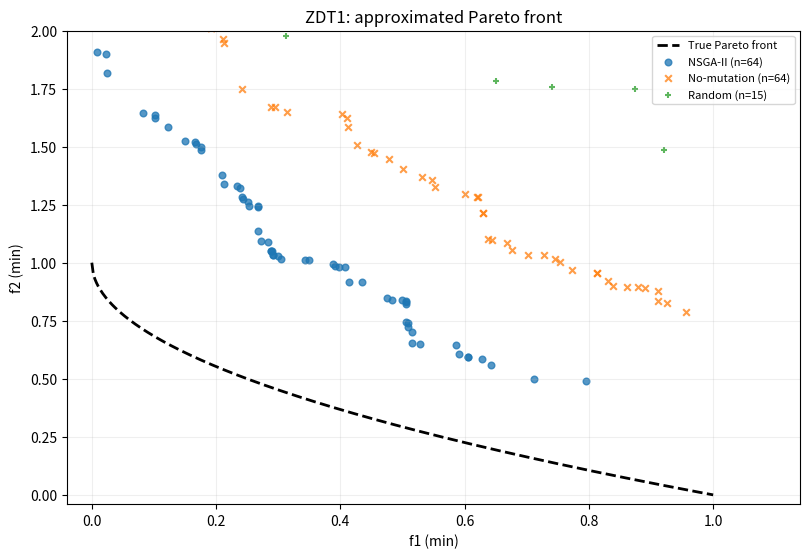
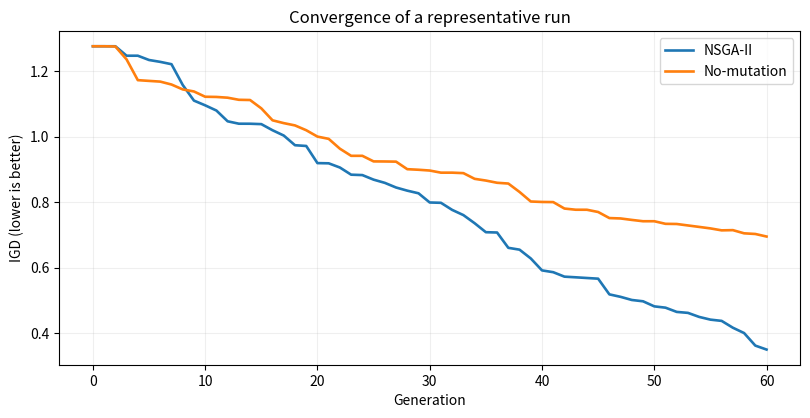

These charts were generated, in order, by the following Python code:
#!/usr/bin/env python3
# -*- coding: utf-8 -*-
"""可复现的 NSGA-II 多目标优化演示：ZDT1、随机采样与无变异消融。
依赖：numpy、matplotlib；使用示例见文档。
"""
from __future__ import annotations
import argparse
import csv
import json
import time
from pathlib import Path

import numpy as np


def zdt1(X: np.ndarray) -> np.ndarray:
    """二维目标最小化；决策变量维数至少为2，边界均为[0, 1]。"""
    X = np.asarray(X, dtype=float)
    if X.ndim != 2 or X.shape[1] < 2:
        raise ValueError("X 的形状必须为 (样本数, 决策变量维数>=2)")
    if not np.all(np.isfinite(X)) or np.any((X < 0) | (X > 1)):
        raise ValueError("所有决策变量必须是有限数值，并处于 [0, 1]")
    f1 = X[:, 0]
    g = 1.0 + 9.0 * np.mean(X[:, 1:], axis=1)
    f2 = g * (1.0 - np.sqrt(f1 / g))
    return np.column_stack((f1, f2))


def nondominated_sort(F: np.ndarray) -> tuple[list[np.ndarray], np.ndarray]:
    """两两非支配排序，耗时 O(m N^2)、额外空间 O(N^2)。"""
    F = np.asarray(F, dtype=float)
    n = len(F)
    if n == 0:
        return [], np.empty(0, dtype=int)
    dominates = np.all(F[:, None, :] <= F[None, :, :], axis=2) & np.any(
        F[:, None, :] < F[None, :, :], axis=2)
    dominated_count = np.sum(dominates, axis=0).astype(int)
    ranks = np.full(n, -1, dtype=int)
    front = np.flatnonzero(dominated_count == 0)
    fronts: list[np.ndarray] = []
    k = 0
    while len(front):
        fronts.append(front)
        ranks[front] = k
        dominated_count -= np.sum(dominates[front, :], axis=0).astype(int)
        front = np.flatnonzero((dominated_count == 0) & (ranks == -1))
        k += 1
    return fronts, ranks


def crowding_distance(F: np.ndarray, inds: np.ndarray) -> np.ndarray:
    """返回和 inds 同序的拥挤距离；目标的两个边界解记为无穷大。"""
    inds = np.asarray(inds, dtype=int)
    n = len(inds)
    d = np.zeros(n, dtype=float)
    if n <= 2:
        d[:] = np.inf
        return d
    sub = F[inds]
    for j in range(sub.shape[1]):
        order = np.argsort(sub[:, j], kind="mergesort")
        d[order[0]] = np.inf
        d[order[-1]] = np.inf
        spread = sub[order[-1], j] - sub[order[0], j]
        if spread > 0:
            for t in range(1, n - 1):
                d[order[t]] += (sub[order[t + 1], j] - sub[order[t - 1], j]) / spread
    return d


def all_crowding(F: np.ndarray, fronts: list[np.ndarray]) -> np.ndarray:
    out = np.zeros(len(F), dtype=float)
    for inds in fronts:
        out[inds] = crowding_distance(F, inds)
    return out


def tournament(ranks: np.ndarray, distances: np.ndarray, rng: np.random.Generator) -> int:
    i, j = rng.integers(0, len(ranks), size=2)
    if ranks[i] != ranks[j]:
        return int(i if ranks[i] < ranks[j] else j)
    if distances[i] != distances[j]:
        return int(i if distances[i] > distances[j] else j)
    return int(i if rng.random() < 0.5 else j)


def sbx(a: np.ndarray, b: np.ndarray, rng: np.random.Generator,
        pc: float, eta_c: float) -> tuple[np.ndarray, np.ndarray]:
    """模拟二进制交叉，边界外截断到[0,1]。"""
    if rng.random() >= pc:
        return a.copy(), b.copy()
    u = rng.random(a.size)
    beta = np.where(u <= 0.5, (2 * u) ** (1.0 / (eta_c + 1)),
                    (0.5 / np.maximum(1 - u, 1e-15)) ** (1.0 / (eta_c + 1)))
    c1 = 0.5 * ((1 + beta) * a + (1 - beta) * b)
    c2 = 0.5 * ((1 - beta) * a + (1 + beta) * b)
    return np.clip(c1, 0, 1), np.clip(c2, 0, 1)


def polynomial_mutation(x: np.ndarray, rng: np.random.Generator,
                        pm: float, eta_m: float) -> np.ndarray:
    """Deb 有界多项式变异，支持关闭变异 pm=0。"""
    y = x.copy()
    for j in range(len(y)):
        if rng.random() >= pm:
            continue
        r = rng.random()
        if r < 0.5:
            val = 2 * r + (1 - 2 * r) * (1 - y[j]) ** (eta_m + 1)
            delta = val ** (1.0 / (eta_m + 1)) - 1
        else:
            val = 2 * (1 - r) + 2 * (r - 0.5) * y[j] ** (eta_m + 1)
            delta = 1 - val ** (1.0 / (eta_m + 1))
        y[j] = np.clip(y[j] + delta, 0, 1)
    return y


def generate_offspring(X: np.ndarray, F: np.ndarray, rng: np.random.Generator,
                       pc: float, pm: float, eta_c: float, eta_m: float) -> np.ndarray:
    n, d = X.shape
    fronts, ranks = nondominated_sort(F)
    distances = all_crowding(F, fronts)
    offspring = np.empty((n, d), dtype=float)
    for k in range(0, n, 2):
        i = tournament(ranks, distances, rng)
        j = tournament(ranks, distances, rng)
        c1, c2 = sbx(X[i], X[j], rng, pc, eta_c)
        offspring[k] = polynomial_mutation(c1, rng, pm, eta_m)
        if k + 1 < n:
            offspring[k + 1] = polynomial_mutation(c2, rng, pm, eta_m)
    return offspring


def survival(X: np.ndarray, F: np.ndarray, pop_size: int) -> tuple[np.ndarray, np.ndarray]:
    fronts, _ = nondominated_sort(F)
    selected: list[int] = []
    for ids in fronts:
        remaining = pop_size - len(selected)
        if remaining <= 0:
            break
        if len(ids) <= remaining:
            selected.extend(ids.tolist())
        else:
            distances = crowding_distance(F, ids)
            order = np.argsort(-distances, kind="mergesort")[:remaining]
            selected.extend(ids[order].tolist())
    ids = np.asarray(selected, dtype=int)
    return X[ids].copy(), F[ids].copy()


def get_front(F: np.ndarray) -> np.ndarray:
    return nondominated_sort(F)[0][0]


def hypervolume_2d(F: np.ndarray, ref: tuple[float, float] = (1.1, 1.1)) -> float:
    """二维最小化的精确超体积；裁去参考点以外的候选点。"""
    F = np.asarray(F, dtype=float)
    valid = (F[:, 0] < ref[0]) & (F[:, 1] < ref[1])
    P = F[valid]
    if len(P) == 0:
        return 0.0
    P = P[get_front(P)]
    P = P[np.argsort(P[:, 0], kind="mergesort")]
    last_y = float(ref[1])
    area = 0.0
    for x, y in P:
        if y < last_y:
            area += (ref[0] - float(x)) * (last_y - float(y))
            last_y = float(y)
    return float(area)


def igd(F: np.ndarray, n_reference: int = 201) -> float:
    """IGD = 真实 Pareto 前沿各点到近似解集的最近欧氏距离的平均。"""
    u = np.linspace(0.0, 1.0, n_reference)
    actual = np.column_stack((u, 1 - np.sqrt(u)))
    F = np.asarray(F, dtype=float)
    if len(F) == 0:
        return float("inf")
    min_dist = np.sqrt(np.sum((actual[:, None, :] - F[None, :, :]) ** 2, axis=2)).min(axis=1)
    return float(min_dist.mean())


def nsga2(pop: int, generations: int, dims: int, seed: int,
          mutation: bool = True, pc: float = 0.9, eta_c: float = 15,
          eta_m: float = 20) -> dict:
    rng = np.random.default_rng(seed)
    X = rng.random((pop, dims))
    F = zdt1(X)
    pm = 1.0 / dims if mutation else 0.0
    history = [{"generation": 0, "hv": hypervolume_2d(F), "igd": igd(F)}]
    for g in range(1, generations + 1):
        C = generate_offspring(X, F, rng, pc, pm, eta_c, eta_m)
        Fc = zdt1(C)
        X, F = survival(np.vstack((X, C)), np.vstack((F, Fc)), pop)
        history.append({"generation": g, "hv": hypervolume_2d(F), "igd": igd(F)})
    front = get_front(F)
    return {"X": X, "F": F, "pareto": F[front], "history": history,
            "eval_count": (generations + 1) * pop}


def front2d(F: np.ndarray) -> np.ndarray:
    """仅限二维、连续随机样本的快速 Pareto 提取；按 f1、f2 递增扫描。"""
    order = np.lexsort((F[:, 1], F[:, 0]))
    keep = []
    best_f2 = float("inf")
    for idx in order:
        if F[idx, 1] < best_f2:
            keep.append(int(idx))
            best_f2 = float(F[idx, 1])
    return np.asarray(keep, dtype=int)


def random_baseline(pop: int, generations: int, dims: int, seed: int) -> dict:
    # 和 NSGA-II 相同的目标函数评价次数；避免假设同一耗时。
    rng = np.random.default_rng(seed)
    count = (generations + 1) * pop
    X = rng.random((count, dims))
    F = zdt1(X)
    front = front2d(F)
    P = F[front]
    return {"pareto": P, "hv": hypervolume_2d(P), "igd": igd(P), "eval_count": count}


def plot_and_export(results: list[dict], showcase: dict[str, dict], out: Path) -> None:
    import matplotlib
    matplotlib.use("Agg")
    import matplotlib.pyplot as plt
    out.mkdir(parents=True, exist_ok=True)
    with (out / "experiments.csv").open("w", newline="", encoding="utf-8-sig") as f:
        cols = ["method", "seed", "hv", "igd", "seconds", "eval_count", "front_count"]
        wr = csv.DictWriter(f, fieldnames=cols)
        wr.writeheader()
        wr.writerows(results)
    summary = {}
    for method in ("NSGA-II", "No-mutation", "Random"):
        r = [e for e in results if e["method"] == method]
        summary[method] = {
            "hv_mean": float(np.mean([v["hv"] for v in r])),
            "hv_std": float(np.std([v["hv"] for v in r], ddof=1)) if len(r) > 1 else 0.0,
            "igd_mean": float(np.mean([v["igd"] for v in r])),
            "igd_std": float(np.std([v["igd"] for v in r], ddof=1)) if len(r) > 1 else 0.0,
            "seconds_mean": float(np.mean([v["seconds"] for v in r]))
        }
    (out / "summary.json").write_text(json.dumps(summary, ensure_ascii=False, indent=2), encoding="utf-8")
    u = np.linspace(0, 1, 400)
    fig, ax = plt.subplots(figsize=(8.2, 5.7), dpi=145)
    ax.plot(u, 1 - np.sqrt(u), "k--", lw=2, label="True Pareto front")
    for name, style in (("NSGA-II", "o"), ("No-mutation", "x"), ("Random", "+")):
        P = showcase[name]["pareto"]
        ax.scatter(P[:, 0], P[:, 1], s=23, marker=style, alpha=.76, label=f"{name} (n={len(P)})")
    ax.set(xlabel="f1 (min)", ylabel="f2 (min)", title="ZDT1: approximated Pareto front")
    ax.set_xlim(-.04, 1.14)
    ax.set_ylim(-.04, 2.0)
    ax.legend(fontsize=8, loc="upper right")
    ax.grid(alpha=.2)
    fig.tight_layout()
    fig.savefig(out / "pareto_front.png", bbox_inches="tight")
    plt.close(fig)
    fig, ax = plt.subplots(figsize=(8.2, 4.3), dpi=145)
    for name in ("NSGA-II", "No-mutation"):
        H = showcase[name]["history"]
        ax.plot([v["generation"] for v in H], [v["igd"] for v in H], label=name, lw=1.9)
    ax.set(xlabel="Generation", ylabel="IGD (lower is better)", title="Convergence of a representative run")
    ax.legend()
    ax.grid(alpha=.2)
    fig.tight_layout()
    fig.savefig(out / "igd_history.png", bbox_inches="tight")
    plt.close(fig)
    with (out / "pareto_nsga2.csv").open("w", newline="", encoding="utf-8-sig") as f:
        w = csv.writer(f)
        w.writerow(["f1", "f2"])
        w.writerows(showcase["NSGA-II"]["pareto"].tolist())
    return summary


def main() -> None:
    parser = argparse.ArgumentParser(description="NSGA-II 在 ZDT1 上的多目标优化演示")
    parser.add_argument("--pop-size", type=int, default=64)
    parser.add_argument("--generations", type=int, default=60)
    parser.add_argument("--dims", type=int, default=12)
    parser.add_argument("--runs", type=int, default=3)
    parser.add_argument("--seed", type=int, default=42)
    parser.add_argument("--out", type=Path, default=Path("nsga2_results"))
    args = parser.parse_args()
    if args.pop_size < 4 or args.generations < 1 or args.dims < 2 or args.runs < 1:
        parser.error("要求 pop-size>=4、generations>=1、dims>=2、runs>=1")
    results, showcase = [], {}
    for offset in range(args.runs):
        seed = args.seed + offset
        for method in ("NSGA-II", "No-mutation", "Random"):
            start = time.perf_counter()
            if method == "Random":
                r = random_baseline(args.pop_size, args.generations, args.dims, seed)
                hv, v_igd = r["hv"], r["igd"]
            else:
                r = nsga2(args.pop_size, args.generations, args.dims, seed,
                          mutation=(method == "NSGA-II"))
                hv, v_igd = hypervolume_2d(r["pareto"]), igd(r["pareto"])
            seconds = time.perf_counter() - start
            results.append({"method": method, "seed": seed, "hv": round(hv, 8),
                            "igd": round(v_igd, 8), "seconds": round(seconds, 6),
                            "eval_count": r["eval_count"], "front_count": len(r["pareto"])})
            if offset == 0:
                showcase[method] = r
            print(f"{method:12s} seed={seed}  HV={hv:.5f}  IGD={v_igd:.5f}  "
                  f"eval={r['eval_count']}  seconds={seconds:.2f}")
    summary = plot_and_export(results, showcase, args.out)
    print("\nSummary (mean ± sample SD, across independent seeds):")
    for method, r in summary.items():
        print(f"{method:12s}  HV={r['hv_mean']:.5f} ± {r['hv_std']:.5f}, "
              f"IGD={r['igd_mean']:.5f} ± {r['igd_std']:.5f}, "
              f"time={r['seconds_mean']:.2f}s")
    print(f"Files written to: {args.out.resolve()}")

if __name__ == "__main__":
    main()
